Run: headless pygame with SDL's dummy video driver; simulated clock (each Clock.tick advances the game by its frame time, no real sleeping); random seed 0; keys injected as events and as key.get_pressed() state; no mouse input.
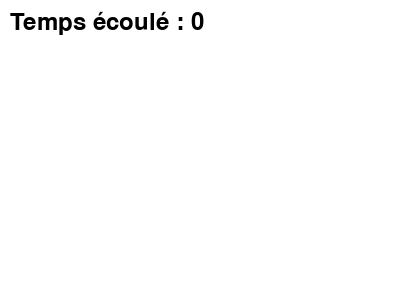
Frame 1 of 4 · flips 1–60 · no input
Frame 2 of 4 · flips 61–180 · tapped SPACE, RETURN · held RIGHT (→), D · screen unchanged from frame 1, image omitted
Frame 3 of 4 · flips 181–300 · held DOWN (↓), S · screen unchanged from frame 2, image omitted
Frame 4 of 4 · flips 301–420 · held LEFT (←), A, UP (↑), W · screen unchanged from frame 3, image omitted

The pygame program that drew these frames:

import pygame
import sys

class Chronometre:
    def __init__(self):
        self.start_time = pygame.time.get_ticks()
        self.font = pygame.font.Font(None, 36)

    def get_elapsed_time(self):
        return pygame.time.get_ticks() - self.start_time

    def draw(self, screen):
        time_elapsed = self.get_elapsed_time() // 1000
        text = self.font.render("Temps écoulé : " + str(time_elapsed), True, (0, 0, 0))
        screen.blit(text, (10, 10))

class Game:
    def __init__(self):
        # Initialisation de Pygame
        pygame.init()

        # Définition des dimensions de la fenêtre
        self.WINDOW_WIDTH = 400
        self.WINDOW_HEIGHT = 300

        # Création de la fenêtre
        self.screen = pygame.display.set_mode((self.WINDOW_WIDTH, self.WINDOW_HEIGHT))
        pygame.display.set_caption("Chronomètre")

        self.chronometre = Chronometre()

    def run(self):
        running = True
        while running:
            for event in pygame.event.get():
                if event.type == pygame.QUIT:
                    running = False

            self.screen.fill((255, 255, 255))  # Remplir la fenêtre avec la couleur blanche

            self.chronometre.draw(self.screen)  # Dessiner le chronomètre en haut de la fenêtre

            pygame.display.flip()  # Mettre à jour l'affichage

        pygame.quit()  # Quitter Pygame
        sys.exit()

if __name__ == "__main__":
    game = Game()
    game.run()
